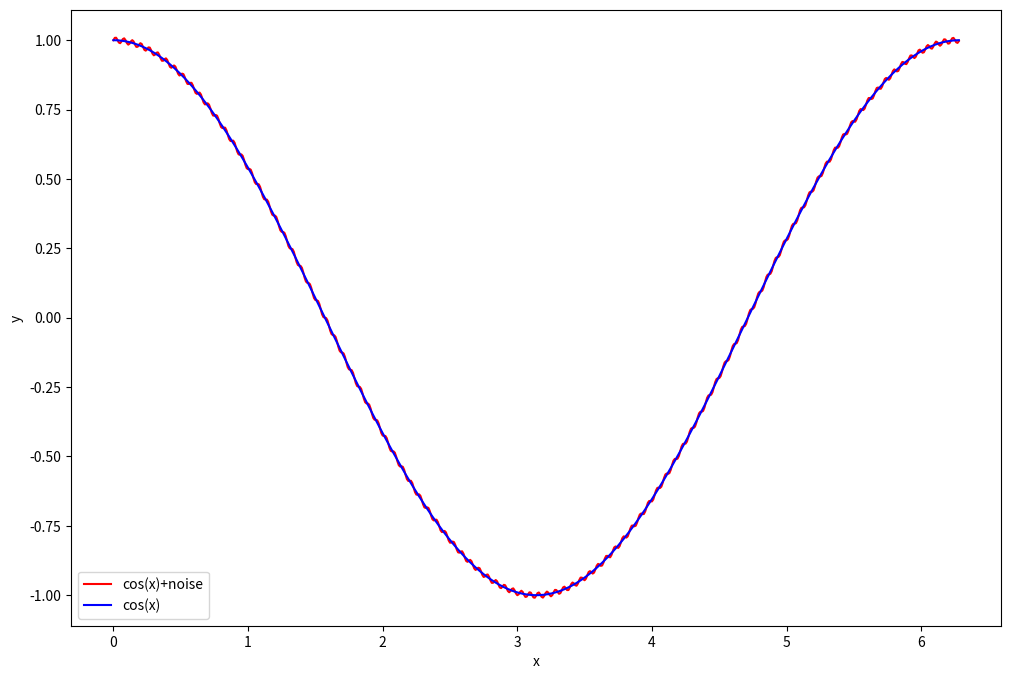

This chart was generated by the following Python code:
# -*- coding: utf-8 -*-
"""
Created on Fri Apr 14 07:29:42 2023

@author: Chaitanya Raju. Ch
"""

import numpy as np
import matplotlib.pyplot as plt
x=np.arange(0,2*np.pi,0.01) 
omega=100
epsilon=0.01
y=np.cos(x) 
y_noise=y+epsilon*np.sin(omega*x)
plt.figure(figsize=(12,8))
plt.plot(x, y_noise,'r-', \
         label='cos(x)+noise')
plt.plot(x, y,'b-', \
         label='cos(x)')
plt.xlabel('x')
plt.ylabel('y')
plt.legend()
plt.show()